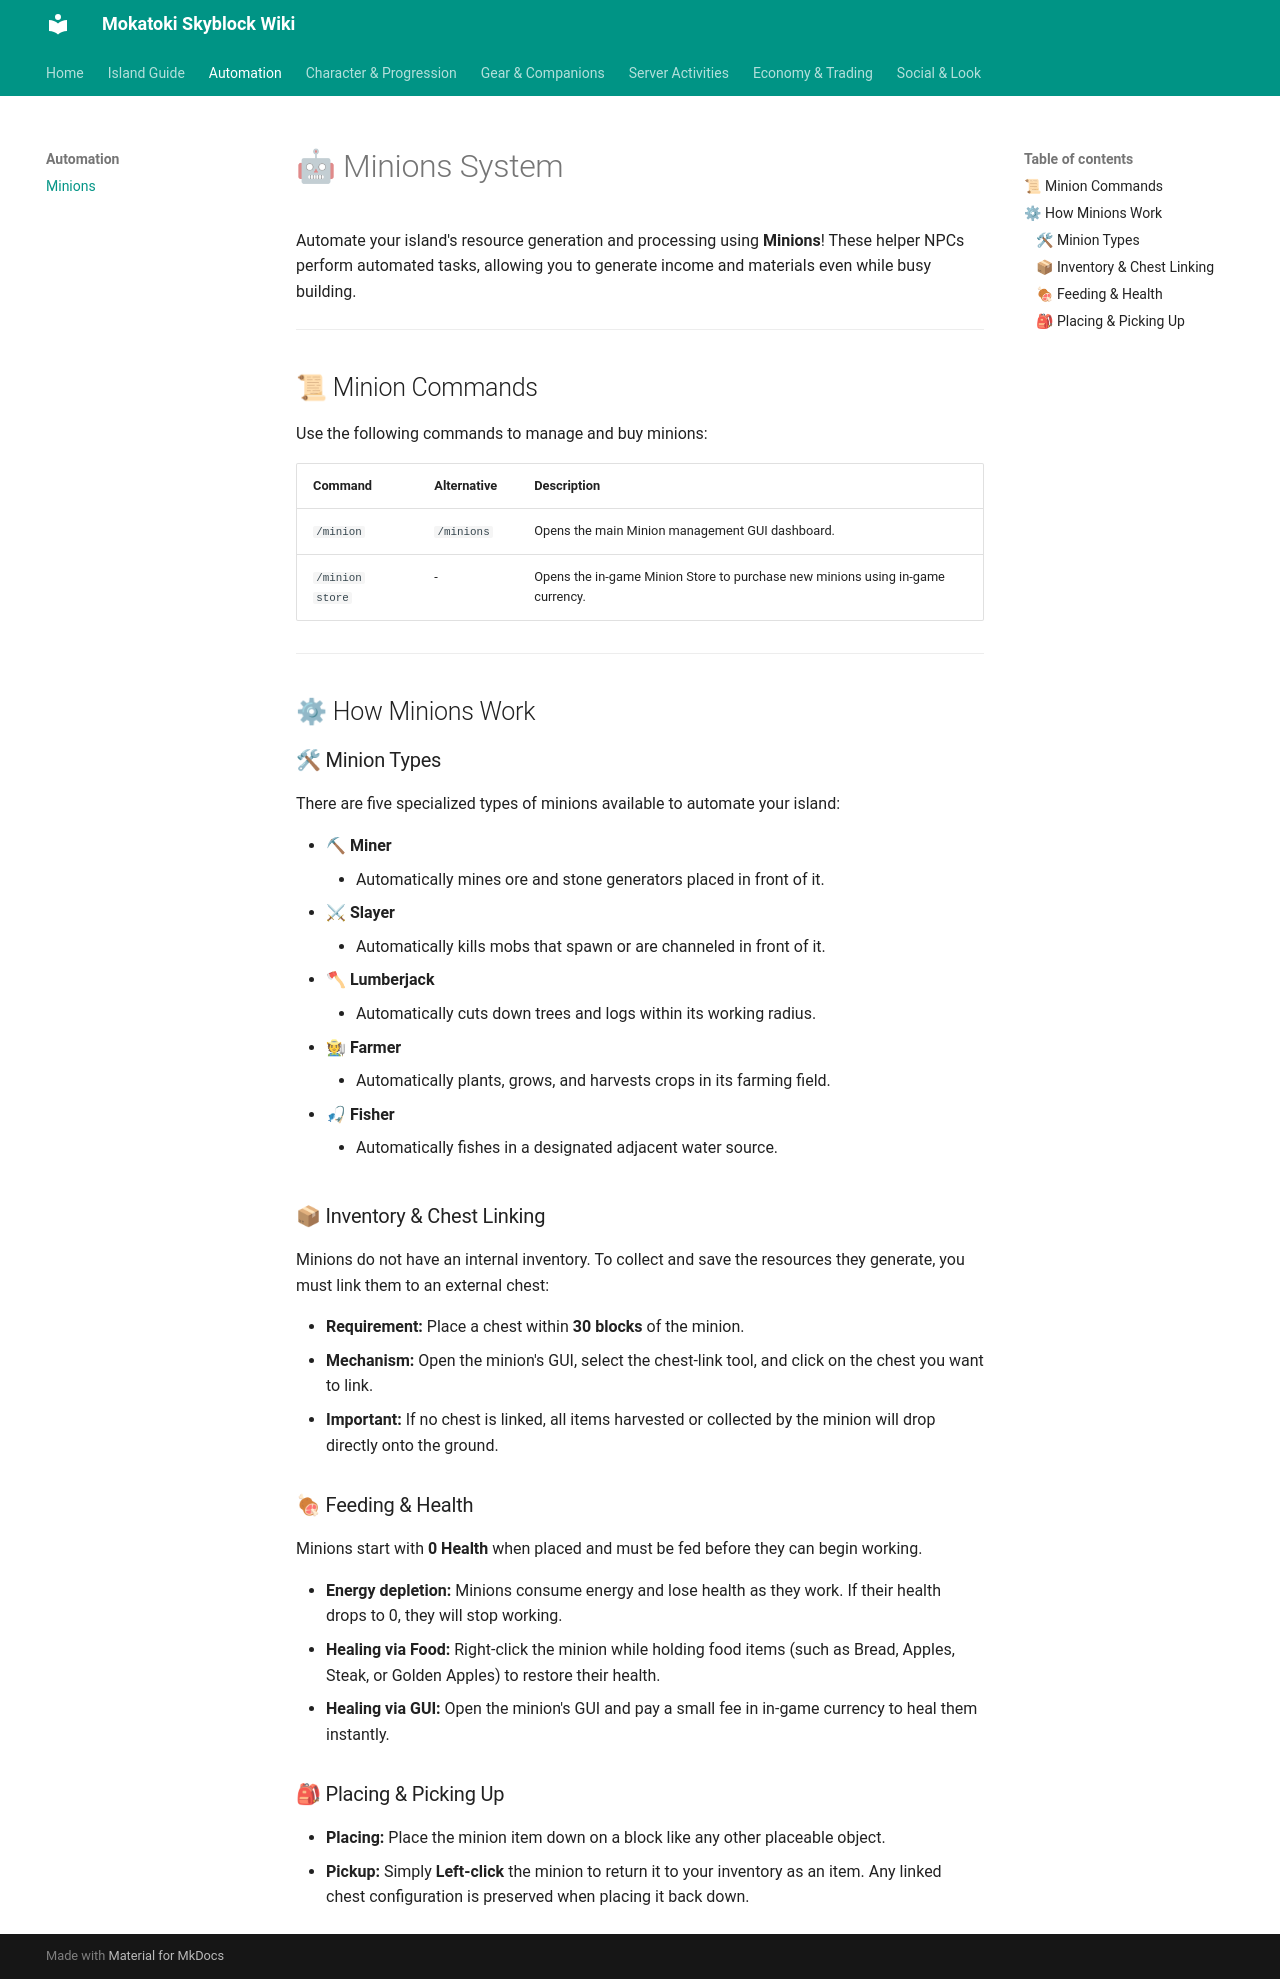

repository: MokaToki/mokatoki-skyblock · page: automation/minions/index.html · generator: mkdocs

# 🤖 Minions System

Automate your island's resource generation and processing using **Minions**! These helper NPCs perform automated tasks, allowing you to generate income and materials even while busy building.

---

## 📜 Minion Commands

Use the following commands to manage and buy minions:

| Command | Alternative | Description |
| :--- | :--- | :--- |
| `/minion` | `/minions` | Opens the main Minion management GUI dashboard. |
| `/minion store` | - | Opens the in-game Minion Store to purchase new minions using in-game currency. |

---

## ⚙ How Minions Work

### 🛠 Minion Types
There are five specialized types of minions available to automate your island:

* ⛏ **Miner**
    * Automatically mines ore and stone generators placed in front of it.
* ⚔ **Slayer**
    * Automatically kills mobs that spawn or are channeled in front of it.
* 🪓 **Lumberjack**
    * Automatically cuts down trees and logs within its working radius.
* 🧑🌾 **Farmer**
    * Automatically plants, grows, and harvests crops in its farming field.
* 🎣 **Fisher**
    * Automatically fishes in a designated adjacent water source.

### 📦 Inventory & Chest Linking
Minions do not have an internal inventory. To collect and save the resources they generate, you must link them to an external chest:

* **Requirement:** Place a chest within **30 blocks** of the minion.
* **Mechanism:** Open the minion's GUI, select the chest-link tool, and click on the chest you want to link.
* **Important:** If no chest is linked, all items harvested or collected by the minion will drop directly onto the ground.

### 🍖 Feeding & Health
Minions start with **0 Health** when placed and must be fed before they can begin working.

* **Energy depletion:** Minions consume energy and lose health as they work. If their health drops to 0, they will stop working.
* **Healing via Food:** Right-click the minion while holding food items (such as Bread, Apples, Steak, or Golden Apples) to restore their health.
* **Healing via GUI:** Open the minion's GUI and pay a small fee in in-game currency to heal them instantly.

### 🎒 Placing & Picking Up
* **Placing:** Place the minion item down on a block like any other placeable object.
* **Pickup:** Simply **Left-click** the minion to return it to your inventory as an item. Any linked chest configuration is preserved when placing it back down.
